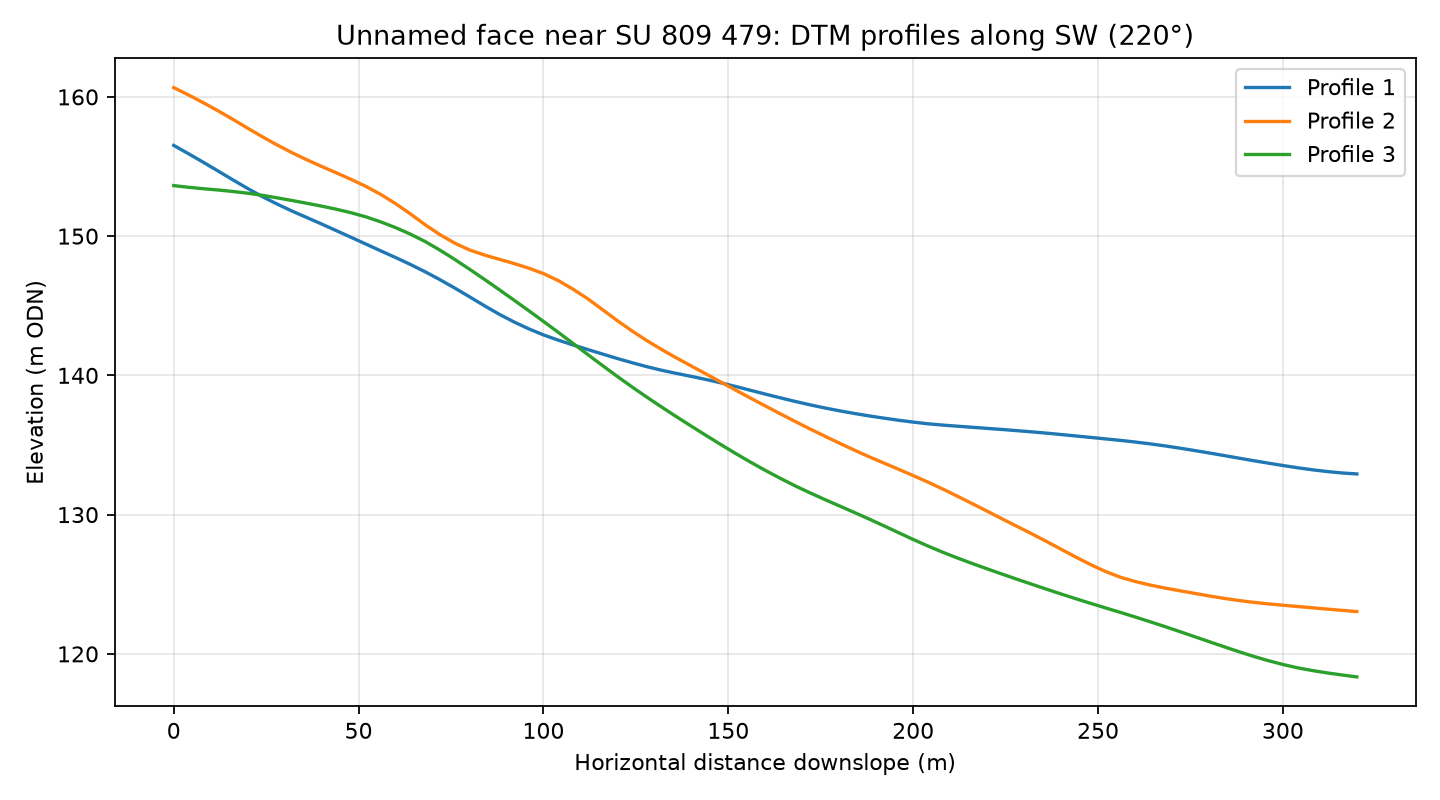

The table this chart was drawn from, first rows:
profile, distance_m, elevation_m
1, 0.0, 156.5
1, 4.0, 155.9
1, 8.0, 155.3
1, 12.0, 154.7
1, 16.0, 154
1, 20.0, 153.4
1, 24.0, 152.8
1, 28.0, 152.3
1, 32.0, 151.8
1, 36.0, 151.3
1, 40.0, 150.9
1, 44.0, 150.4
1, 48.0, 149.9
1, 52.0, 149.4
1, 56.0, 148.9
1, 60.0, 148.5
1, 64.0, 148
1, 68.0, 147.4
1, 72.0, 146.9
1, 76.0, 146.3
1, 80.0, 145.6
1, 84.0, 145
1, 88.0, 144.4
1, 92.0, 143.8
1, 96.0, 143.3
1, 100.0, 142.9
1, 104.0, 142.5
1, 108.0, 142.2
1, 112.0, 141.9
1, 116.0, 141.5
1, 120.0, 141.2
1, 124.0, 140.9
1, 128.0, 140.6
1, 132.0, 140.4
1, 136.0, 140.1
1, 140.0, 139.9
1, 144.0, 139.7
1, 148.0, 139.5
1, 152.0, 139.2
1, 156.0, 138.9
1, 160.0, 138.7
1, 164.0, 138.4
1, 168.0, 138.1
1, 172.0, 137.9
1, 176.0, 137.7
1, 180.0, 137.5
1, 184.0, 137.3
1, 188.0, 137.1
1, 192.0, 136.9
1, 196.0, 136.8
1, 200.0, 136.6
1, 204.0, 136.5
1, 208.0, 136.4
1, 212.0, 136.3
1, 216.0, 136.3
1, 220.0, 136.2
1, 224.0, 136.1
1, 228.0, 136
1, 232.0, 135.9
1, 236.0, 135.9
... 183 more rows
